Run: headless pygame with SDL's dummy video driver; simulated clock (each Clock.tick advances the game by its frame time, no real sleeping); random seed 0; keys injected as events and as key.get_pressed() state; no mouse input.
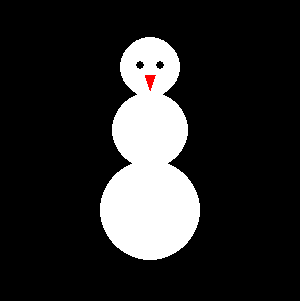
Frame 1 of 4 · flips 1–60 · no input
Frame 2 of 4 · flips 61–180 · tapped SPACE, RETURN · held RIGHT (→), D · screen unchanged from frame 1, image omitted
Frame 3 of 4 · flips 181–300 · held DOWN (↓), S · screen unchanged from frame 2, image omitted
Frame 4 of 4 · flips 301–420 · held LEFT (←), A, UP (↑), W · screen unchanged from frame 3, image omitted

The pygame program that drew these frames:

import pygame

pygame.init()

# Akna suurus ja seadistused
WIDTH, HEIGHT = 300, 301
screen = pygame.display.set_mode((WIDTH, HEIGHT))
pygame.display.set_caption("Lumemees – Tauri Tabur")

# Värvid
BLACK = (0, 0, 0)
WHITE = (255, 255, 255)
RED = (255, 0, 0)

# Mängutsükkel
running = True
while running:
    screen.fill(BLACK)  # Taust mustaks

    # Joonista lumememm
    pygame.draw.circle(screen, WHITE, (150, 210), 50)  # Alumine kehaosa
    pygame.draw.circle(screen, WHITE, (150, 130), 38)  # Keskmine osa
    pygame.draw.circle(screen, WHITE, (150, 67), 30)   # Pea

    # Silmad
    pygame.draw.circle(screen, BLACK, (140, 65), 4) # Joonistab vasaku silma.
    pygame.draw.circle(screen, BLACK, (160, 65), 4) # Joonistab parema silma.

    # Nina
    pygame.draw.polygon(screen, RED, [(145, 75), (155, 75), (150, 90)]) # Joonistab kolmnurkse punase nina.

    pygame.display.flip() # Uuendab ekraani, et joonistatud objektid ilmuksid nähtavale.

    # Kontrollib kasutaja sisendit (nt. akna sulgemist).
    for event in pygame.event.get():
        if event.type == pygame.QUIT: # Kui kasutaja sulgeb akna...
            running = False # Määrab mängutsükli lõppemise tingimuseks False.

pygame.quit() # Lõpetab Pygame'i töö ja sulgeb akna.
